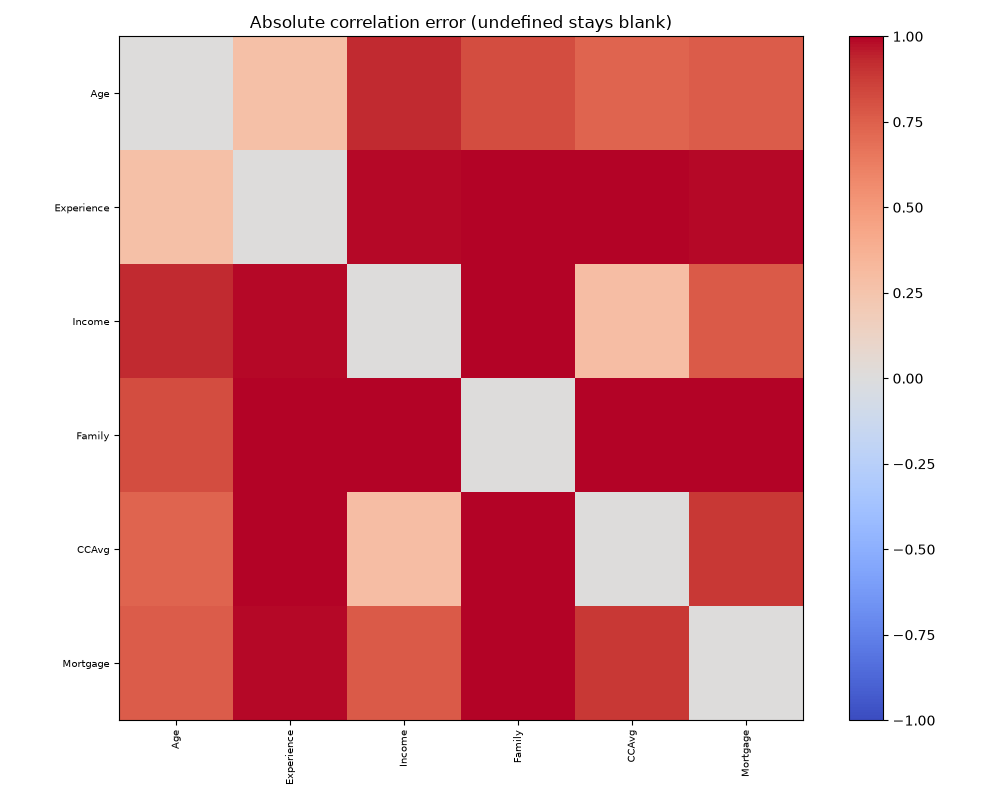

Data behind this chart, as committed beside it:
, Age, Experience, Income, Family, CCAvg, Mortgage
Age, 0.0, 0.2789, 0.9297, 0.8172, 0.7296, 0.7624
Experience, 0.2789, 0.0, 0.9915, 1.035, 1.038, 0.9845
Income, 0.9297, 0.9915, 0.0, 1.138, 0.2943, 0.7713
Family, 0.8172, 1.035, 1.138, 0.0, 1.096, 1.007
CCAvg, 0.7296, 1.038, 0.2943, 1.096, 0.0, 0.887
Mortgage, 0.7624, 0.9845, 0.7713, 1.007, 0.887, 0.0
